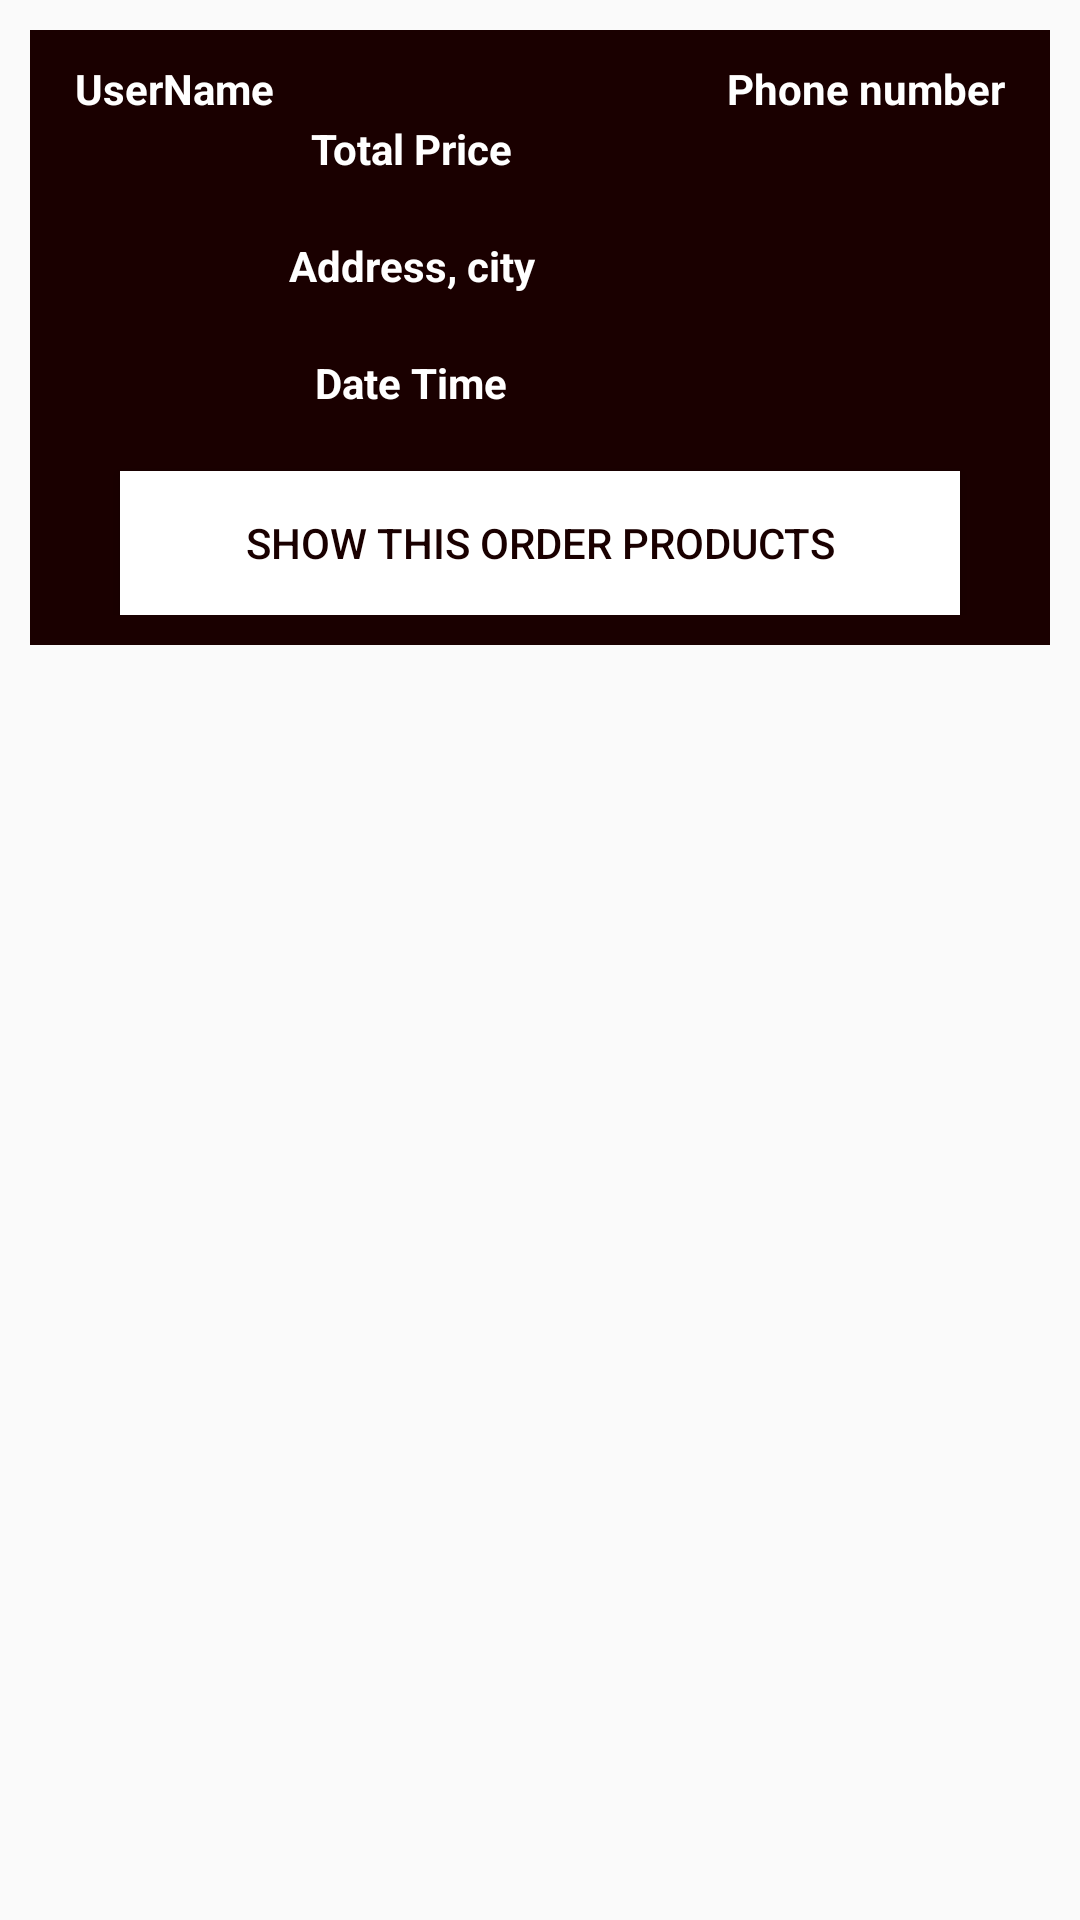

Produce the Android XML layout that renders to this screen, including the resource entries it uses.
<!-- AndroidManifest.xml: application theme AppTheme -->
<!-- res/layout/orders_layout.xml -->
<?xml version="1.0" encoding="utf-8"?>
<RelativeLayout xmlns:android="http://schemas.android.com/apk/res/android"
    android:orientation="vertical" android:layout_width="match_parent"
    android:layout_height="match_parent">

    <RelativeLayout
        android:layout_width="match_parent"
        android:layout_height="wrap_content"
        android:padding="10dp"
        android:layout_margin="10dp"
        android:background="@color/colorPrimaryDark">

        <TextView
            android:id="@+id/user_name"
            android:layout_width="160dp"
            android:layout_height="wrap_content"
            android:text="UserName"
            android:textColor="@android:color/white"
            android:textSize="14sp"
            android:layout_marginLeft="5dp"
            android:textStyle="bold"/>

        <TextView
            android:id="@+id/order_phone_number"
            android:layout_width="match_parent"
            android:layout_height="wrap_content"
            android:layout_alignParentEnd="true"
            android:layout_marginLeft="5dp"
            android:text="Phone number"
            android:textAlignment="viewEnd"
            android:textColor="@android:color/white"
            android:layout_marginRight="5dp"
            android:textStyle="bold"
            />

        <TextView
            android:id="@+id/order_total_price"
            android:layout_width="160dp"
            android:layout_height="wrap_content"
            android:layout_below="@+id/cart_product_quantity"
            android:layout_alignParentEnd="true"
            android:layout_marginLeft="5dp"
            android:layout_marginTop="20dp"
            android:layout_marginEnd="123dp"
            android:gravity="center"
            android:text="Total Price"
            android:textColor="@android:color/white"
            android:textStyle="bold" />

        <TextView
            android:id="@+id/order_address_city"
            android:layout_width="160dp"
            android:layout_height="wrap_content"
            android:layout_below="@+id/order_total_price"
            android:layout_alignParentEnd="true"
            android:layout_marginLeft="5dp"
            android:layout_marginTop="20dp"
            android:layout_marginEnd="123dp"
            android:gravity="center"
            android:text="Address, city"
            android:textColor="@android:color/white"
            android:textStyle="bold" />

        <TextView
            android:id="@+id/order_date_time"
            android:layout_width="160dp"
            android:layout_height="wrap_content"
            android:layout_below="@+id/order_address_city"
            android:layout_alignParentEnd="true"
            android:layout_marginLeft="5dp"
            android:layout_marginTop="20dp"
            android:layout_marginEnd="123dp"
            android:gravity="center"
            android:text="Date Time"
            android:textColor="@android:color/white"
            android:textStyle="bold" />
        <Button
            android:id="@+id/show_all_products_btn"
            android:layout_width="match_parent"
            android:layout_height="wrap_content"
            android:layout_marginLeft="20dp"
            android:layout_marginRight="20dp"
            android:layout_marginTop="20dp"
            android:text="Show this order products"
            android:textColor="@color/colorPrimaryDark"
            android:background="@android:color/white"
            android:layout_below="@+id/order_date_time"/>
    </RelativeLayout>
</RelativeLayout>
<!-- resources referenced by this layout -->
<resources>
  <color name="colorPrimaryDark">#1a0000</color>
  <style name="AppTheme" parent="Theme.AppCompat.Light.DarkActionBar">
          
          <item name="colorPrimary">@color/colorPrimary</item>
          <item name="colorPrimaryDark">@color/colorPrimaryDark</item>
          <item name="colorAccent">@color/colorAccent</item>
          <item name="android:windowAnimationStyle">@null</item>
  
          <item name="windowActionBar">false</item>
          <item name="windowNoTitle">true</item>
  
      </style>
  <color name="colorPrimary">#1a0000</color>
  <color name="colorAccent">#D81B60</color>
</resources>
